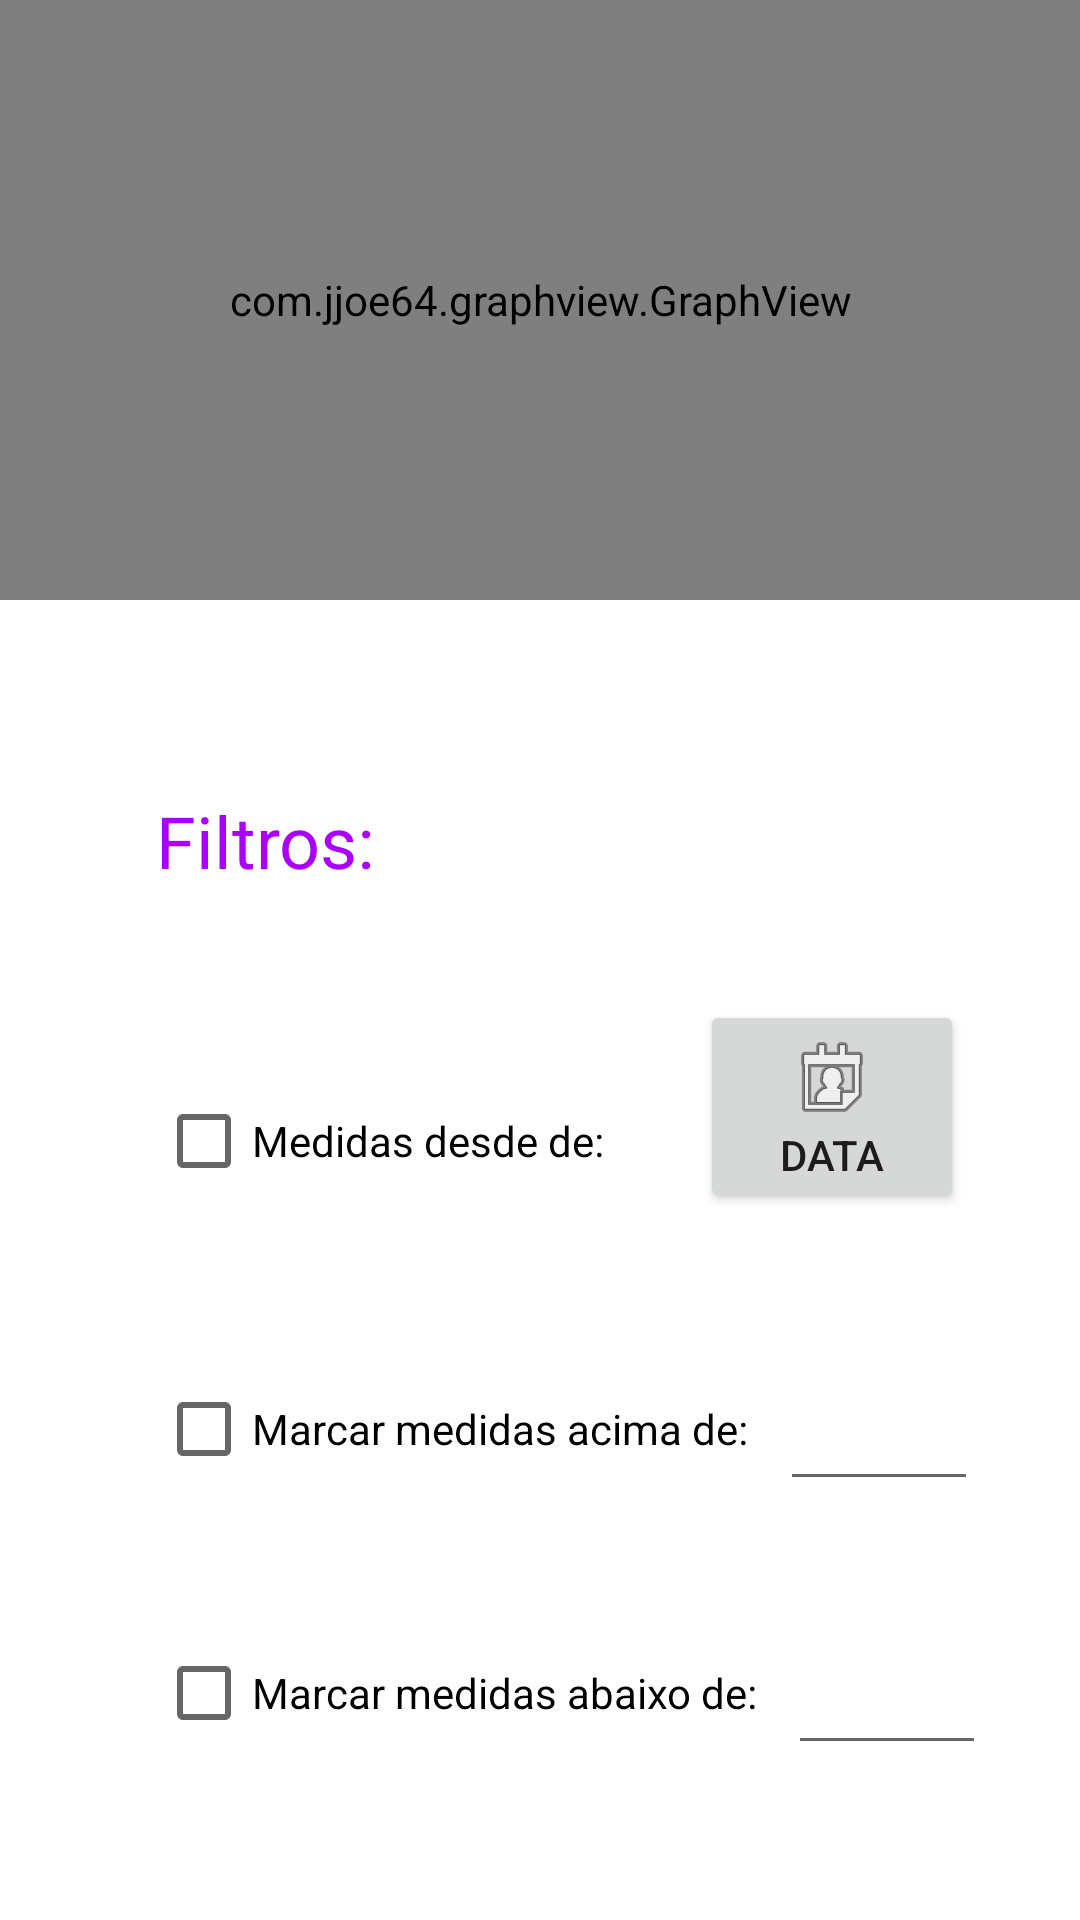

Here is an Android app screen rendered from its layout file. Give the layout XML and the strings, colors and styles it references.
<!-- AndroidManifest.xml: application theme Theme.Diabetes -->
<!-- res/layout/fragment_graph.xml -->
<?xml version="1.0" encoding="utf-8"?>
<FrameLayout xmlns:android="http://schemas.android.com/apk/res/android"
    xmlns:app="http://schemas.android.com/apk/res-auto"
    xmlns:tools="http://schemas.android.com/tools"
    android:layout_width="match_parent"
    android:layout_height="match_parent"

    android:tag="fragment_grafico"

    tools:context=".fragments.GraphFragment">

    <androidx.constraintlayout.widget.ConstraintLayout
        android:layout_width="match_parent"
        android:layout_height="match_parent">

        <EditText
            android:id="@+id/etLowMeasure"
            android:layout_width="66dp"
            android:layout_height="41dp"
            android:ems="10"
            android:inputType="number"
            android:textAlignment="center"
            app:layout_constraintBottom_toBottomOf="@+id/cbLessThan"
            app:layout_constraintEnd_toEndOf="parent"
            app:layout_constraintHorizontal_bias="0.24"
            app:layout_constraintStart_toEndOf="@+id/cbLessThan" />

        <com.jjoe64.graphview.GraphView
            android:id="@+id/graph"
            android:layout_width="match_parent"
            android:layout_height="200dp"
            app:layout_constraintEnd_toEndOf="parent"
            app:layout_constraintStart_toStartOf="parent"
            app:layout_constraintTop_toTopOf="parent" />

        <TextView
            android:id="@+id/textView7"
            android:layout_width="wrap_content"
            android:layout_height="wrap_content"
            android:layout_marginStart="52dp"
            android:layout_marginTop="64dp"
            android:text="Filtros:"
            android:textColor="@color/purple_700"
            android:textSize="24sp"
            app:layout_constraintStart_toStartOf="parent"
            app:layout_constraintTop_toBottomOf="@+id/graph" />

        <CheckBox
            android:id="@+id/cbGreaterThan"
            android:layout_width="wrap_content"
            android:layout_height="wrap_content"
            android:layout_marginStart="52dp"
            android:layout_marginTop="48dp"
            android:text="Marcar medidas acima de:"
            app:layout_constraintStart_toStartOf="parent"
            app:layout_constraintTop_toBottomOf="@+id/cbDate" />

        <CheckBox
            android:id="@+id/cbDate"
            android:layout_width="wrap_content"
            android:layout_height="wrap_content"
            android:layout_marginStart="52dp"
            android:layout_marginTop="60dp"
            android:text="Medidas desde de:"
            app:layout_constraintStart_toStartOf="parent"
            app:layout_constraintTop_toBottomOf="@+id/textView7" />

        <CheckBox
            android:id="@+id/cbLessThan"
            android:layout_width="wrap_content"
            android:layout_height="wrap_content"
            android:layout_marginStart="52dp"
            android:layout_marginTop="40dp"
            android:text="Marcar medidas abaixo de:"
            app:layout_constraintStart_toStartOf="parent"
            app:layout_constraintTop_toBottomOf="@+id/cbGreaterThan" />

        <Button
            android:id="@+id/btGraphDate"
            android:layout_width="wrap_content"
            android:layout_height="wrap_content"
            android:drawableTop="@android:drawable/ic_menu_my_calendar"
            android:text="Data"
            app:layout_constraintBottom_toBottomOf="@+id/cbDate"
            app:layout_constraintEnd_toEndOf="parent"
            app:layout_constraintHorizontal_bias="0.452"
            app:layout_constraintStart_toEndOf="@+id/cbDate" />

        <EditText
            android:id="@+id/etHighMeasure"
            android:layout_width="66dp"
            android:layout_height="41dp"
            android:ems="10"
            android:inputType="number"
            android:textAlignment="center"
            app:layout_constraintBottom_toBottomOf="@+id/cbGreaterThan"
            app:layout_constraintEnd_toEndOf="parent"
            app:layout_constraintHorizontal_bias="0.24"
            app:layout_constraintStart_toEndOf="@+id/cbGreaterThan" />

    </androidx.constraintlayout.widget.ConstraintLayout>

</FrameLayout>
<!-- resources referenced by this layout -->
<resources>
  <color name="purple_700">#AA00FF</color>
  <style name="Theme.Diabetes" parent="Theme.MaterialComponents.DayNight.DarkActionBar">
          
          <item name="colorPrimary">@color/purple_500</item>
          <item name="colorPrimaryVariant">@color/purple_700</item>
          <item name="colorOnPrimary">@color/white</item>
          
          <item name="colorSecondary">@color/teal_200</item>
          <item name="colorSecondaryVariant">@color/teal_700</item>
          <item name="colorOnSecondary">@color/black</item>
          
          <item name="android:statusBarColor" tools:targetApi="l">?attr/colorPrimaryVariant</item>
          
      </style>
  <color name="purple_500">#8E24AA</color>
  <color name="white">#FFFFFFFF</color>
  <color name="teal_200">#8E24AA</color>
  <color name="teal_700">#8E24AA</color>
  <color name="black">#FFFFFFFF</color>
</resources>
